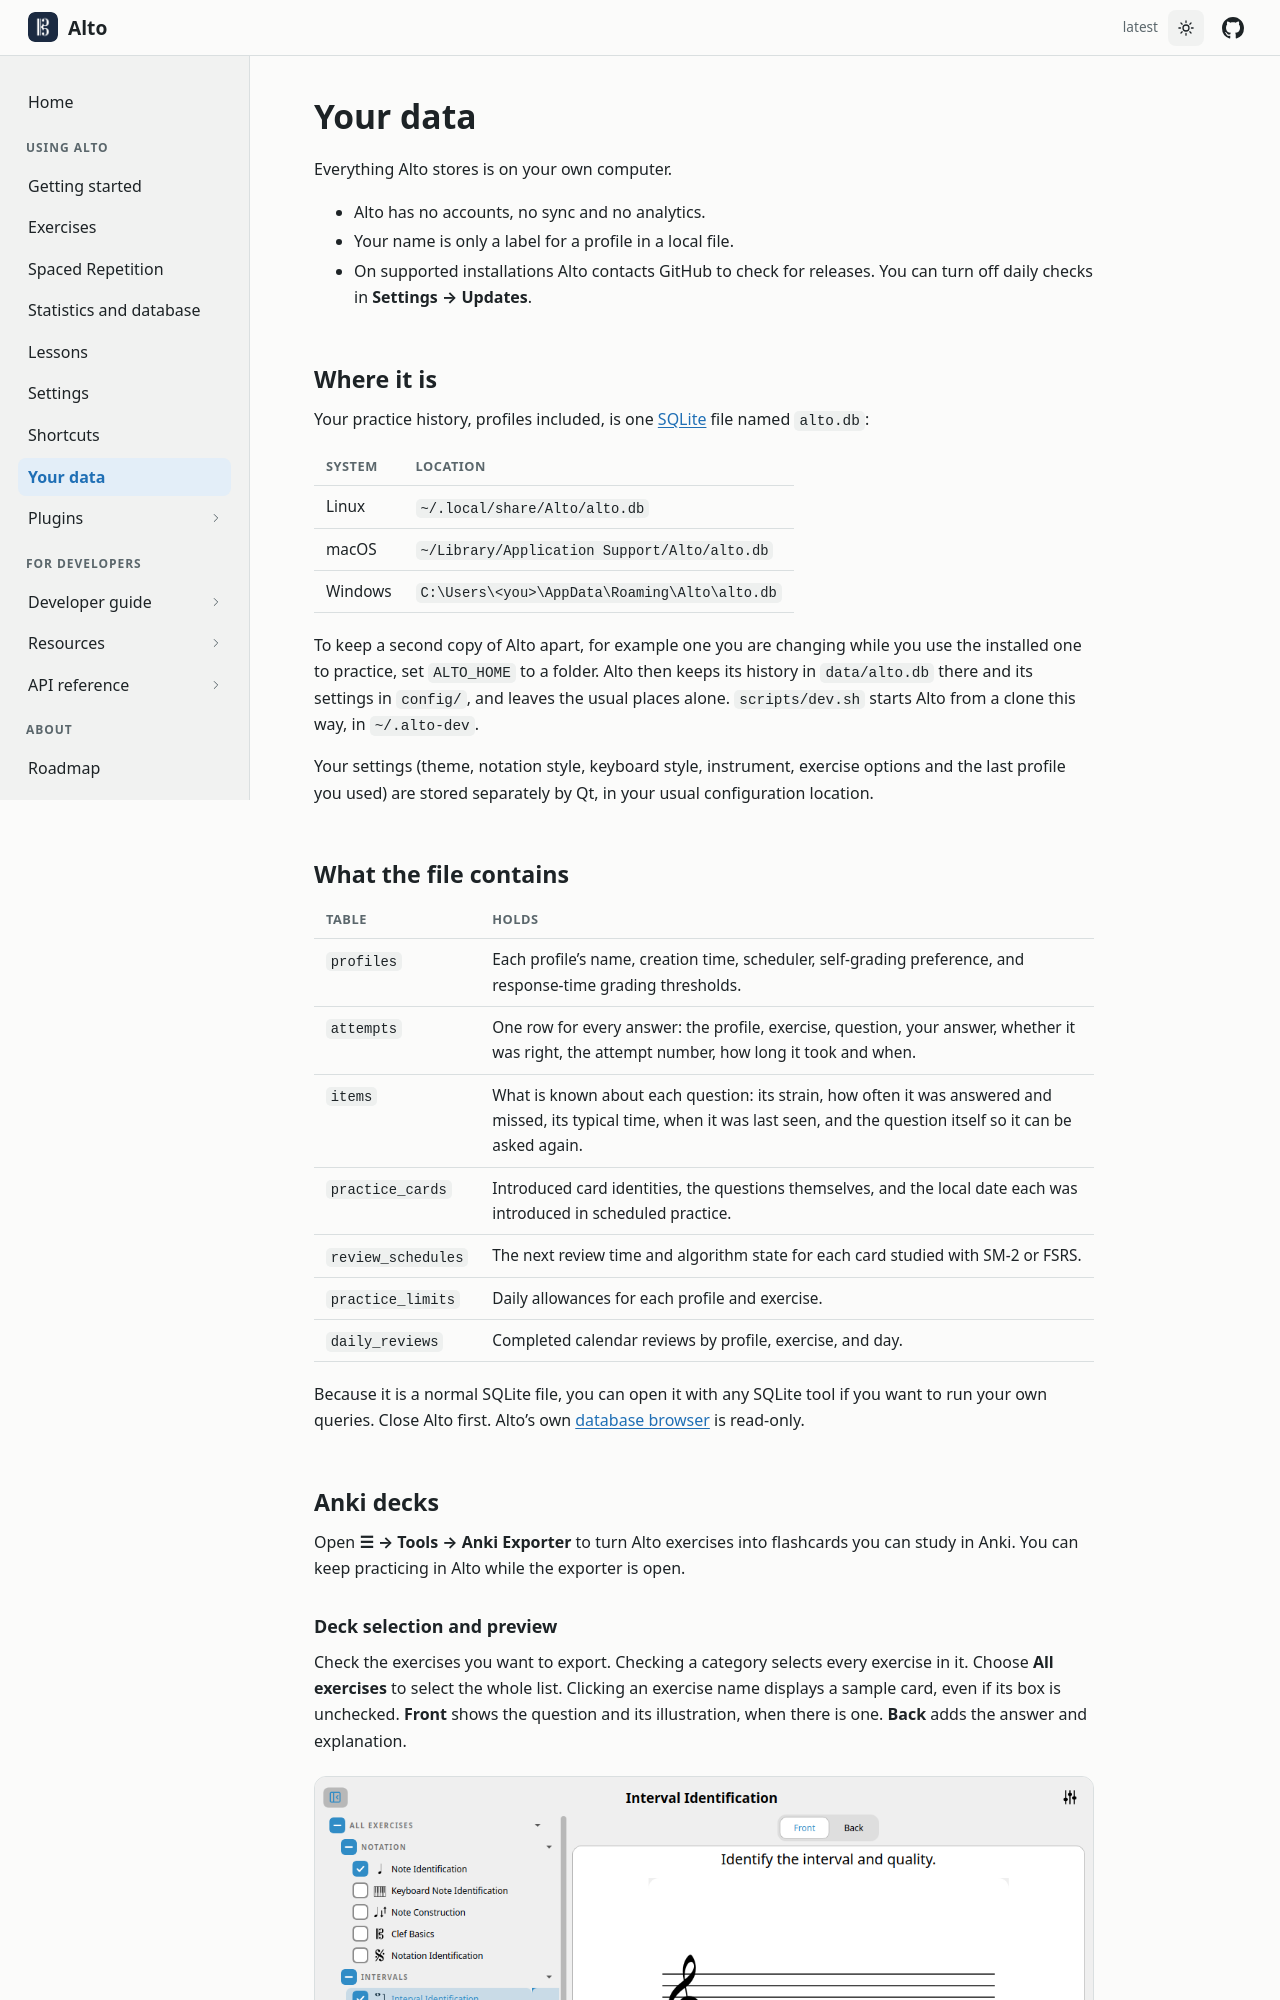

repository: altosaurus/alto · page: data/index.html · generator: sphinx

---
title: Database
nav_order: 8
nav_group: Using Alto
permalink: /data/
---
Everything Alto stores is on your own computer.

- Alto has no accounts, no sync and no analytics.
- Your name is only a label for a profile in a local file.
- On supported installations Alto contacts GitHub to check for releases. You can turn off daily checks in **Settings → Updates**.

## Browsing the database

Open the database using the button next to the statistics button at the upper right of the main window. It shows a read-only view of what is stored and never changes anything. Use **← Back** or <kbd>Esc</kbd> to return to the page you came from.

{% include shot.html src="database.png" alt="The Answers table with the next review date in the Due column at the right" %}

Three tables are available:

- **Answers:** every answer the active profile has given, newest first, with the question, your answer, whether it was right, the attempt number and the time.
- **Questions** shows each question’s strain, answer counts, typical response time, and last practice time.
- **Profiles:** everyone who has a profile, with how many answers and questions each has.

In both **Answers** and **Questions**, **Due** shows the next review in local time for the selected SM-2 or FSRS schedule. All answers to the same question show its current due date. A dash means the question has no due date under the current scheduler.

{% include shot.html src="database-questions.png" alt="The Questions table sorted by Last seen with Due dates beside the most recently practiced questions" caption="Last seen records when you practiced the question. Due shows when the scheduler wants to show it again." %}

Click a column heading to sort, and use the search box to filter every column at once. Answers and questions are
limited to the newest 10,000 rows each; the line above the table says when that applies.

### Previewing a question

Double-click a row in Answers or Questions to see that question as the exercise showed it, with its answer.
Choose the **Question Statistics** bar chart icon in the upper-right corner to graph your practice history for that question. Each point represents one time you were asked.
The speed graph shows seconds to your first answer. The accuracy graph shows the percentage answered correctly on the first try
up to that point. Hover over a point for its value. You can also open these graphs from an answer in [Statistics]({{ '/statistics/' | relative_url }}).

{% include shot.html src="question-preview.png" alt="A popup showing a chord on a staff with its answer and what was answered" caption="The preview shows the notes, the correct answer, what you answered and how long it took. Play sounds the notes." %}

## Where it is

Your practice history, profiles included, is one [SQLite](https://www.sqlite.org/) file named `alto.db`:

| System | Location |
|---|---|
| Linux | `~/.local/share/Alto/alto.db` |
| macOS | `~/Library/Application Support/Alto/alto.db` |
| Windows | `C:\Users\<you>\AppData\Roaming\Alto\alto.db` |

To keep a second copy of Alto apart, for example one you are changing while you use the installed one to practice, set
`ALTO_HOME` to a folder. Alto then keeps its history in `data/alto.db` there and its settings in `config/`, and leaves the
usual places alone. `scripts/dev.sh` starts Alto from a clone this way, in `~/.alto-dev`.

Your settings (theme, notation style, keyboard style, instrument, exercise options and the last profile you used) are stored separately by Qt, in
your usual configuration location.
